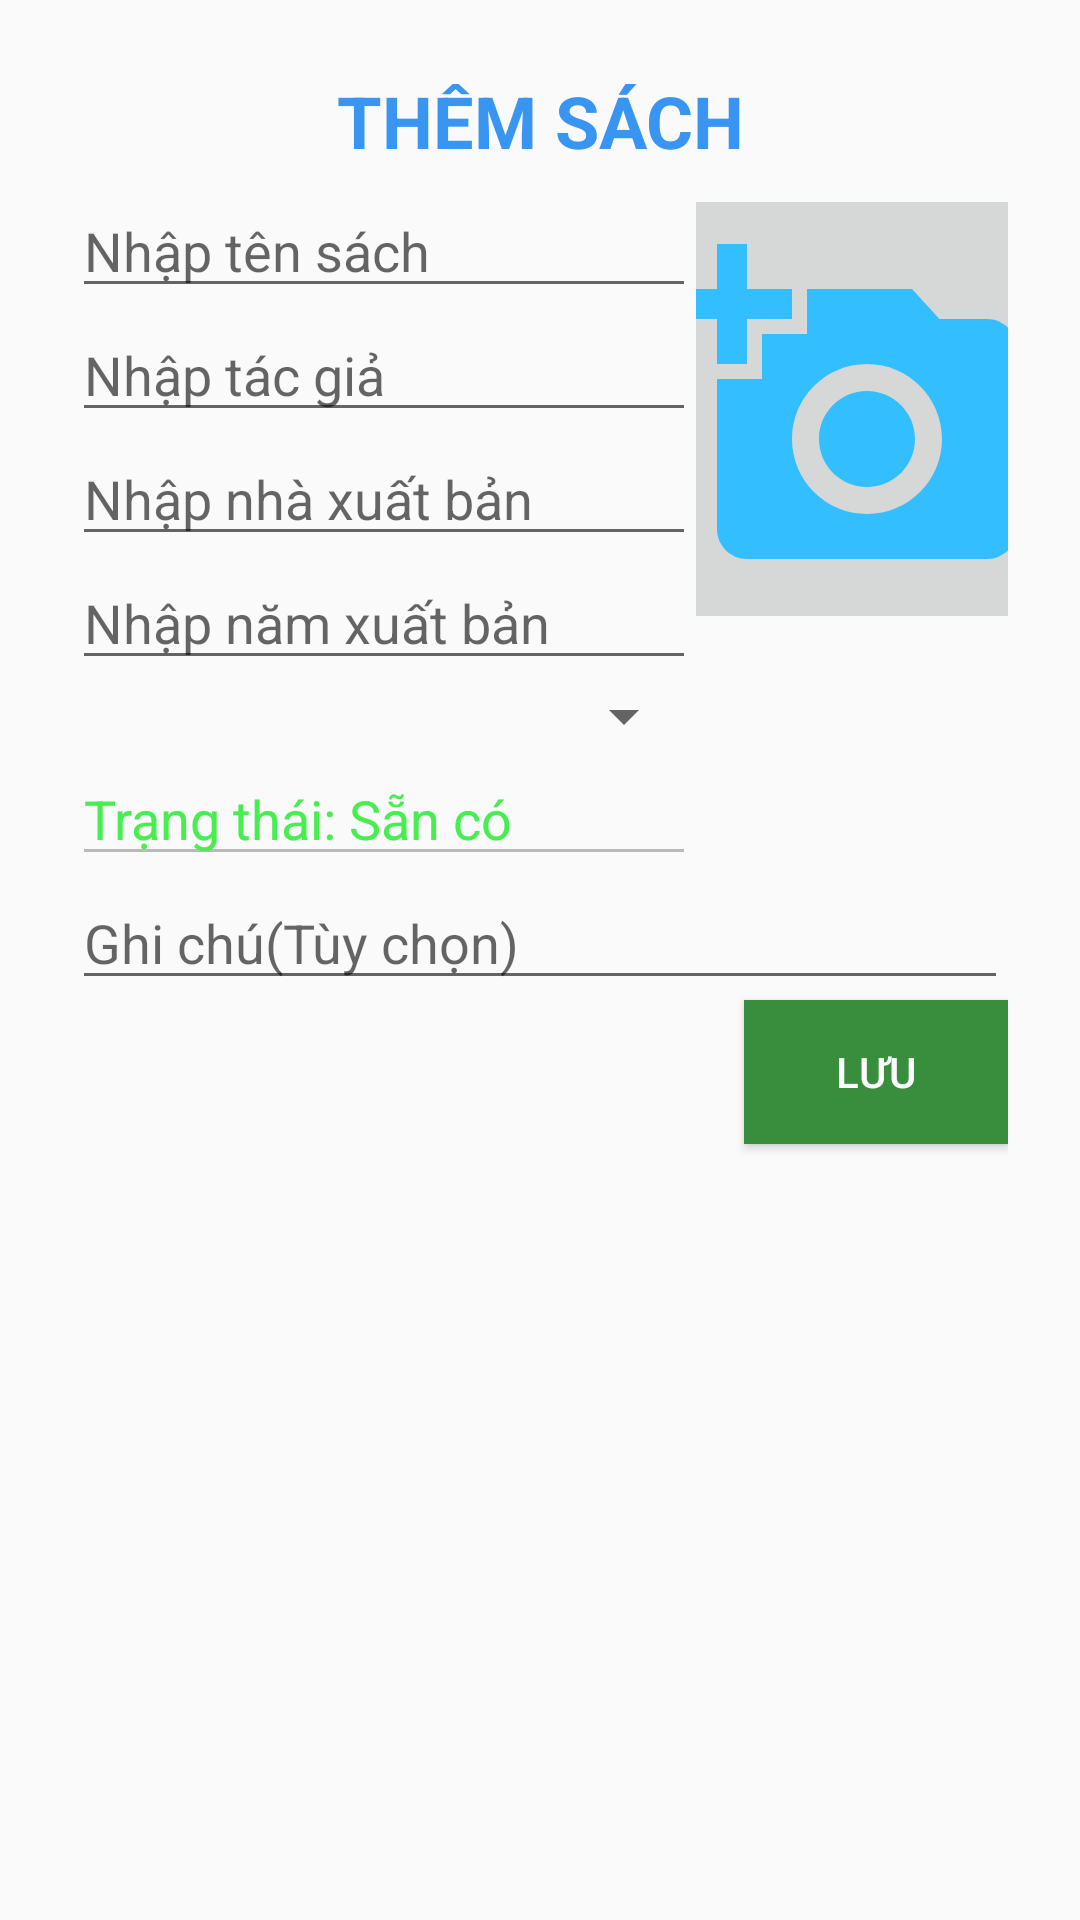

Here is an Android app screen rendered from its layout file. Give the layout XML and the strings, colors and styles it references.
<!-- AndroidManifest.xml: application theme Theme.DuAnCuoiMon -->
<!-- res/layout/dialog_themsach.xml -->
<?xml version="1.0" encoding="utf-8"?>
<LinearLayout xmlns:android="http://schemas.android.com/apk/res/android"
    android:layout_width="match_parent"
    android:layout_height="match_parent"
    android:orientation="vertical"
    android:padding="24dp">
    <TextView
        android:layout_width="match_parent"
        android:layout_height="wrap_content"
        android:text="THÊM SÁCH"
        android:textSize="24sp"
        android:textStyle="bold"
        android:textColor="@color/FF3895F1"
        android:gravity="center"/>
    <LinearLayout
        android:layout_width="match_parent"
        android:layout_height="wrap_content"
        android:orientation="horizontal"
        android:layout_marginTop="5dp">
        <LinearLayout
            android:layout_width="0dp"
            android:layout_height="wrap_content"
            android:layout_weight="2"
            android:orientation="vertical">
            <EditText
                android:layout_width="match_parent"
                android:layout_height="wrap_content"
                android:hint="Nhập tên sách"
                android:inputType="text"
                android:id="@+id/etNameBook"/>
            <EditText
                android:layout_width="match_parent"
                android:layout_height="wrap_content"
                android:inputType="text"
                android:hint="Nhập tác giả"
                android:id="@+id/etTacGia"/>
            <EditText
                android:layout_width="match_parent"
                android:layout_height="wrap_content"
                android:hint="Nhập nhà xuất bản"
                android:inputType="text"
                android:id="@+id/etNhaXB"/>
            <EditText
                android:layout_width="match_parent"
                android:layout_height="wrap_content"
                android:hint="Nhập năm xuất bản"
                android:inputType="number"
                android:id="@+id/etNamXB"/>
            <Spinner
                android:layout_width="match_parent"
                android:layout_height="wrap_content"
                android:id="@+id/spnTheLoai"/>
            <EditText
                android:layout_width="match_parent"
                android:layout_height="wrap_content"
                android:text="Trạng thái: Sẵn có"
                android:textColor="#48ED50"
                android:enabled="false"/>
        </LinearLayout>
        <LinearLayout
            android:layout_width="0dp"
            android:layout_height="wrap_content"
            android:layout_weight="1"
            android:gravity="center"
            android:orientation="vertical">
            <ImageButton
                android:layout_width="150dp"
                android:layout_height="150dp"
                android:id="@+id/btnAddImg"
                android:src="@drawable/baseline_add_a_photo_24"/>
        </LinearLayout>
    </LinearLayout>
    <EditText
        android:layout_width="match_parent"
        android:layout_height="wrap_content"
        android:id="@+id/etGhiChu"
        android:hint="Ghi chú(Tùy chọn)"/>
    <Button
        android:layout_width="wrap_content"
        android:layout_height="wrap_content"
        android:text="Lưu"
        android:id="@+id/btnSave"
        android:background="#388E3C"
        android:textColor="@color/white"
        android:layout_gravity="end"/>
</LinearLayout>
<!-- resources referenced by this layout -->
<resources>
  <color name="FF3895F1">#FF3895F1</color>
  <color name="white">#FFFFFFFF</color>
  <!-- drawable baseline_add_a_photo_24 (drawable) -->
  <vector xmlns:android="http://schemas.android.com/apk/res/android" android:height="120dp" android:tint="#33BEFF" android:viewportHeight="24" android:viewportWidth="24" android:width="120dp">
        
      <path android:fillColor="@android:color/white" android:pathData="M3,4V1h2v3h3v2H5v3H3V6H0V4H3zM6,10V7h3V4h7l1.83,2H21c1.1,0 2,0.9 2,2v12c0,1.1 -0.9,2 -2,2H5c-1.1,0 -2,-0.9 -2,-2V10H6zM13,19c2.76,0 5,-2.24 5,-5s-2.24,-5 -5,-5s-5,2.24 -5,5S10.24,19 13,19zM9.8,14c0,1.77 1.43,3.2 3.2,3.2s3.2,-1.43 3.2,-3.2s-1.43,-3.2 -3.2,-3.2S9.8,12.23 9.8,14z"/>
      
  </vector>
  <style name="Theme.DuAnCuoiMon" parent="Base.Theme.DuAnCuoiMon" />
  <style name="Base.Theme.DuAnCuoiMon" parent="Theme.AppCompat.DayNight.NoActionBar">
          
          
      </style>
</resources>
